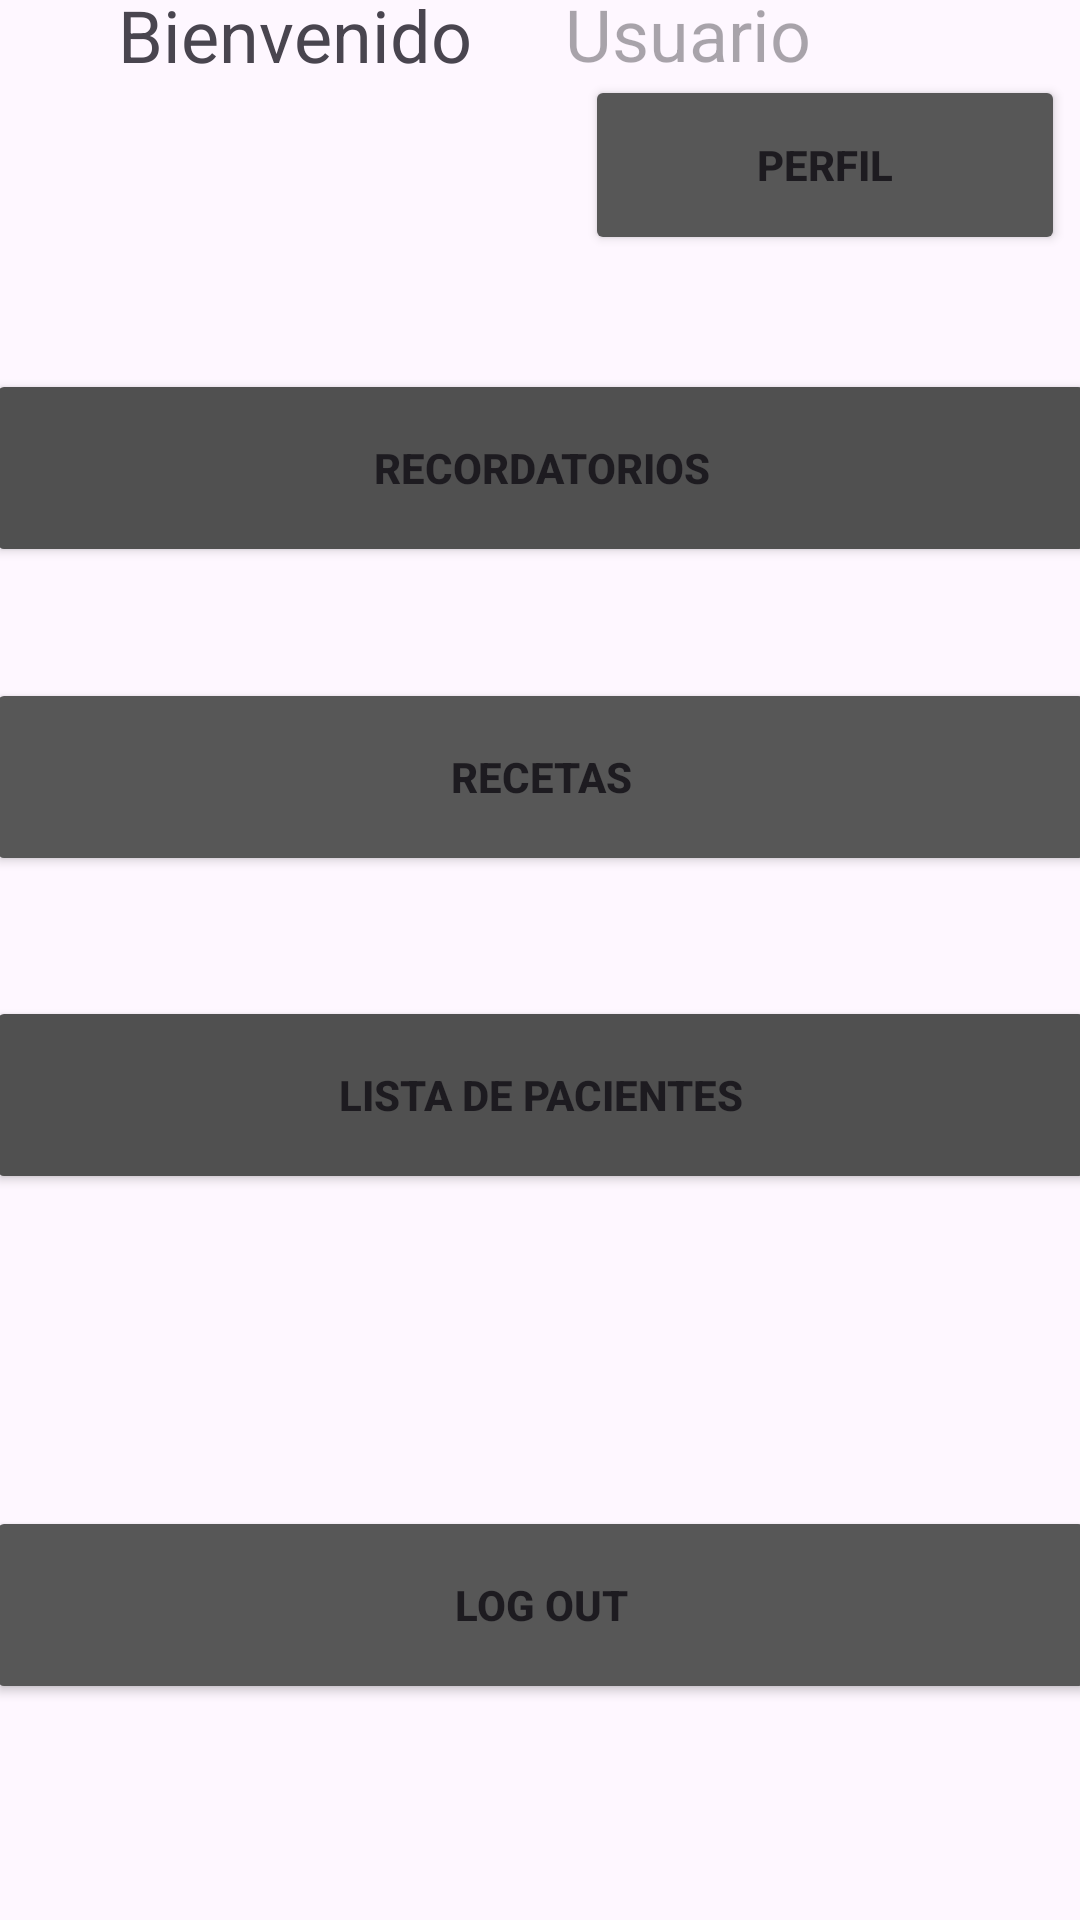

Here is an Android app screen rendered from its layout file. Give the layout XML and the strings, colors and styles it references.
<!-- AndroidManifest.xml: application theme Theme.MobilesVC -->
<!-- res/layout/main_menu_view.xml -->
<?xml version="1.0" encoding="utf-8"?>
<androidx.constraintlayout.widget.ConstraintLayout xmlns:android="http://schemas.android.com/apk/res/android"
    xmlns:app="http://schemas.android.com/apk/res-auto"
    xmlns:tools="http://schemas.android.com/tools"
    android:layout_width="match_parent"
    android:layout_height="match_parent"
    tools:layout_editor_absoluteX="-35dp"
    tools:layout_editor_absoluteY="186dp">

    <Button
        android:id="@+id/vPerfil"
        android:layout_width="160dp"
        android:layout_height="60dp"
        android:layout_marginTop="25dp"
        android:layout_marginEnd="5dp"
        android:backgroundTint="#575757"
        android:paddingVertical="14dp"
        android:text="Perfil"
        android:textStyle="bold"
        app:layout_constraintEnd_toEndOf="parent"
        app:layout_constraintTop_toTopOf="parent" />

    <Button
        android:id="@+id/vRecordatorios"
        android:layout_width="370dp"
        android:layout_height="66dp"
        android:layout_marginStart="15dp"
        android:layout_marginEnd="15dp"
        android:layout_marginBottom="37dp"
        android:backgroundTint="#505050"
        android:paddingVertical="14dp"
        android:text="Recordatorios"
        android:textStyle="bold"
        app:layout_constraintBottom_toTopOf="@+id/vRecetas"
        app:layout_constraintEnd_toEndOf="parent"
        app:layout_constraintHorizontal_bias="0.5"
        app:layout_constraintStart_toStartOf="parent" />

    <Button
        android:id="@+id/vLogOut"
        android:layout_width="370dp"
        android:layout_height="66dp"
        android:layout_marginBottom="72dp"
        android:backgroundTint="#575757"
        android:paddingVertical="14dp"
        android:text="Log Out"
        android:textStyle="bold"
        app:layout_constraintBottom_toBottomOf="parent"
        app:layout_constraintEnd_toEndOf="parent"
        app:layout_constraintHorizontal_bias="0.5"
        app:layout_constraintStart_toStartOf="parent" />

    <Button
        android:id="@+id/vPacientes"
        android:layout_width="370dp"
        android:layout_height="66dp"
        android:layout_marginStart="15dp"
        android:layout_marginEnd="15dp"
        android:layout_marginBottom="104dp"
        android:backgroundTint="#505050"
        android:paddingVertical="14dp"
        android:text="Lista de Pacientes"
        android:textStyle="bold"
        app:layout_constraintBottom_toTopOf="@+id/vLogOut"
        app:layout_constraintEnd_toEndOf="parent"
        app:layout_constraintHorizontal_bias="0.5"
        app:layout_constraintStart_toStartOf="parent" />

    <Button
        android:id="@+id/vRecetas"
        android:layout_width="370dp"
        android:layout_height="66dp"
        android:layout_marginStart="15dp"
        android:layout_marginEnd="15dp"
        android:layout_marginBottom="40dp"
        android:backgroundTint="#575757"
        android:paddingVertical="14dp"
        android:text="Recetas"
        android:textStyle="bold"
        app:layout_constraintBottom_toTopOf="@+id/vPacientes"
        app:layout_constraintEnd_toEndOf="parent"
        app:layout_constraintHorizontal_bias="0.5"
        app:layout_constraintStart_toStartOf="parent" />

    <TextView
        android:id="@+id/textView"
        android:layout_width="131dp"
        android:layout_height="33dp"
        android:layout_marginEnd="15dp"
        android:layout_marginBottom="100dp"
        android:text="Bienvenido"
        android:textSize="24sp"
        app:layout_constraintBottom_toTopOf="@+id/vRecordatorios"
        app:layout_constraintEnd_toEndOf="parent"
        app:layout_constraintHorizontal_bias="0.184"
        app:layout_constraintStart_toStartOf="parent"
        app:layout_constraintTop_toTopOf="parent"
        app:layout_constraintVertical_bias="0.5" />

    <TextView
        android:id="@+id/vCurrentUser"
        android:layout_width="157dp"
        android:layout_height="34dp"
        android:layout_marginStart="15dp"
        android:layout_marginBottom="100dp"
        android:hint="Usuario"
        android:textSize="24sp"
        app:layout_constraintBottom_toTopOf="@+id/vRecordatorios"
        app:layout_constraintEnd_toEndOf="parent"
        app:layout_constraintHorizontal_bias="0.172"
        app:layout_constraintStart_toEndOf="@+id/textView"
        app:layout_constraintTop_toTopOf="parent"
        app:layout_constraintVertical_bias="0.5" />

</androidx.constraintlayout.widget.ConstraintLayout>
<!-- resources referenced by this layout -->
<resources>
  <style name="Theme.MobilesVC" parent="Base.Theme.MobilesVC" />
  <style name="Base.Theme.MobilesVC" parent="Theme.Material3.DayNight.NoActionBar">
          
          
      </style>
</resources>
